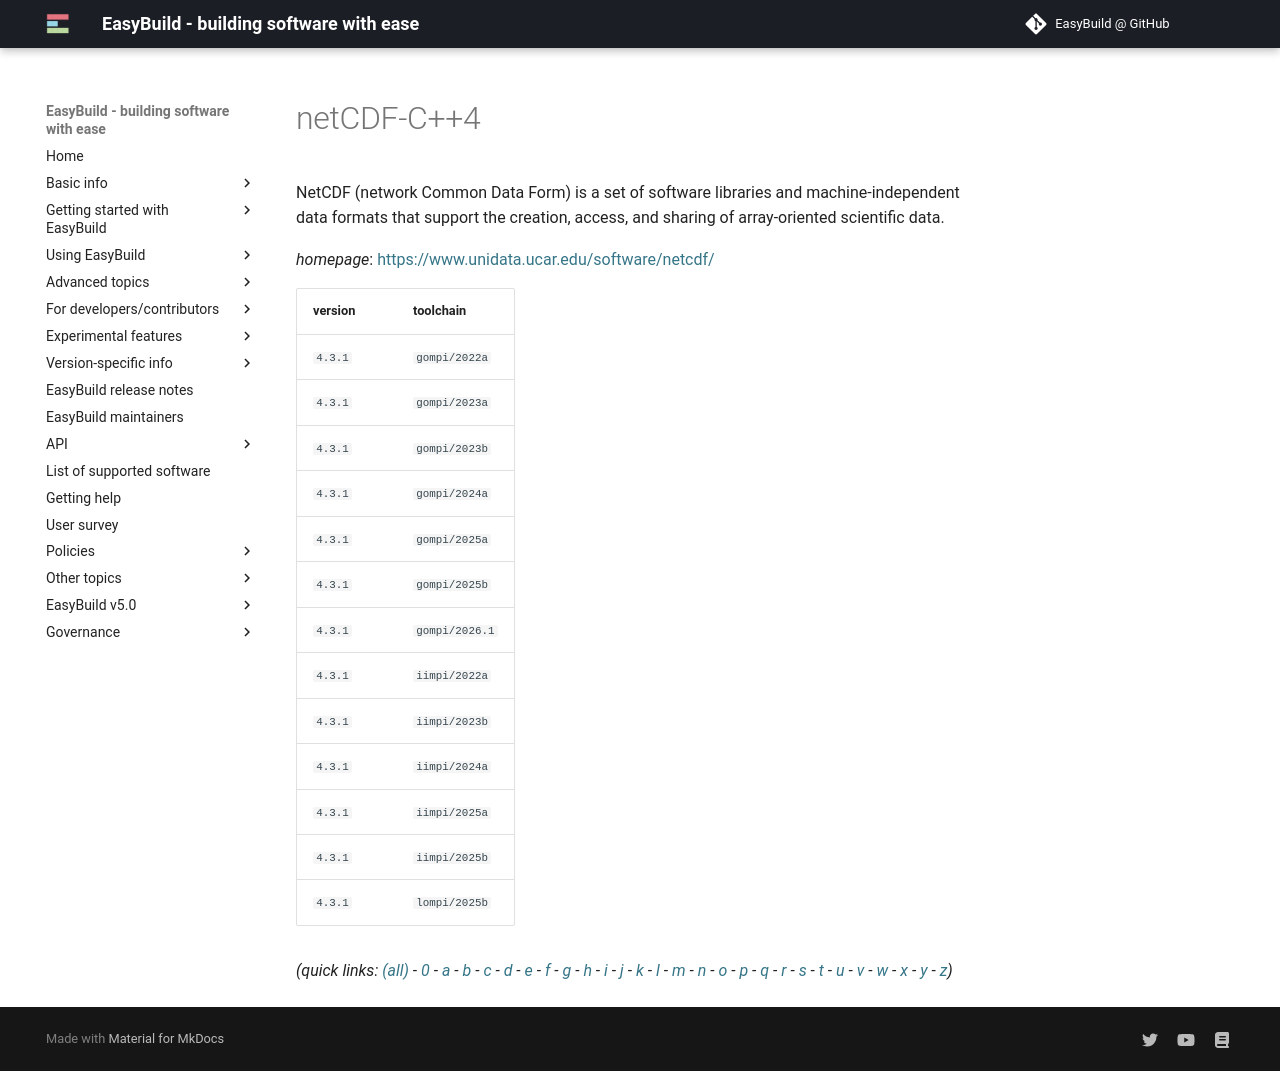

repository: easybuilders/easybuild-docs · page: version-specific/supported-software/n/netCDF-C++4/index.html · generator: mkdocs

---
search:
  boost: 0.5
---
# netCDF-C++4

NetCDF (network Common Data Form) is a set of software libraries  and machine-independent data formats that support the creation, access, and sharing of array-oriented  scientific data.

*homepage*: <https://www.unidata.ucar.edu/software/netcdf/>

version | toolchain
--------|----------
``4.3.1`` | ``gompi/2022a``
``4.3.1`` | ``gompi/2023a``
``4.3.1`` | ``gompi/2023b``
``4.3.1`` | ``gompi/2024a``
``4.3.1`` | ``gompi/2025a``
``4.3.1`` | ``gompi/2025b``
``4.3.1`` | ``gompi/2026.1``
``4.3.1`` | ``iimpi/2022a``
``4.3.1`` | ``iimpi/2023b``
``4.3.1`` | ``iimpi/2024a``
``4.3.1`` | ``iimpi/2025a``
``4.3.1`` | ``iimpi/2025b``
``4.3.1`` | ``lompi/2025b``


*(quick links: [(all)](../index.md) - [0](../0/index.md) - [a](../a/index.md) - [b](../b/index.md) - [c](../c/index.md) - [d](../d/index.md) - [e](../e/index.md) - [f](../f/index.md) - [g](../g/index.md) - [h](../h/index.md) - [i](../i/index.md) - [j](../j/index.md) - [k](../k/index.md) - [l](../l/index.md) - [m](../m/index.md) - [n](../n/index.md) - [o](../o/index.md) - [p](../p/index.md) - [q](../q/index.md) - [r](../r/index.md) - [s](../s/index.md) - [t](../t/index.md) - [u](../u/index.md) - [v](../v/index.md) - [w](../w/index.md) - [x](../x/index.md) - [y](../y/index.md) - [z](../z/index.md))*
